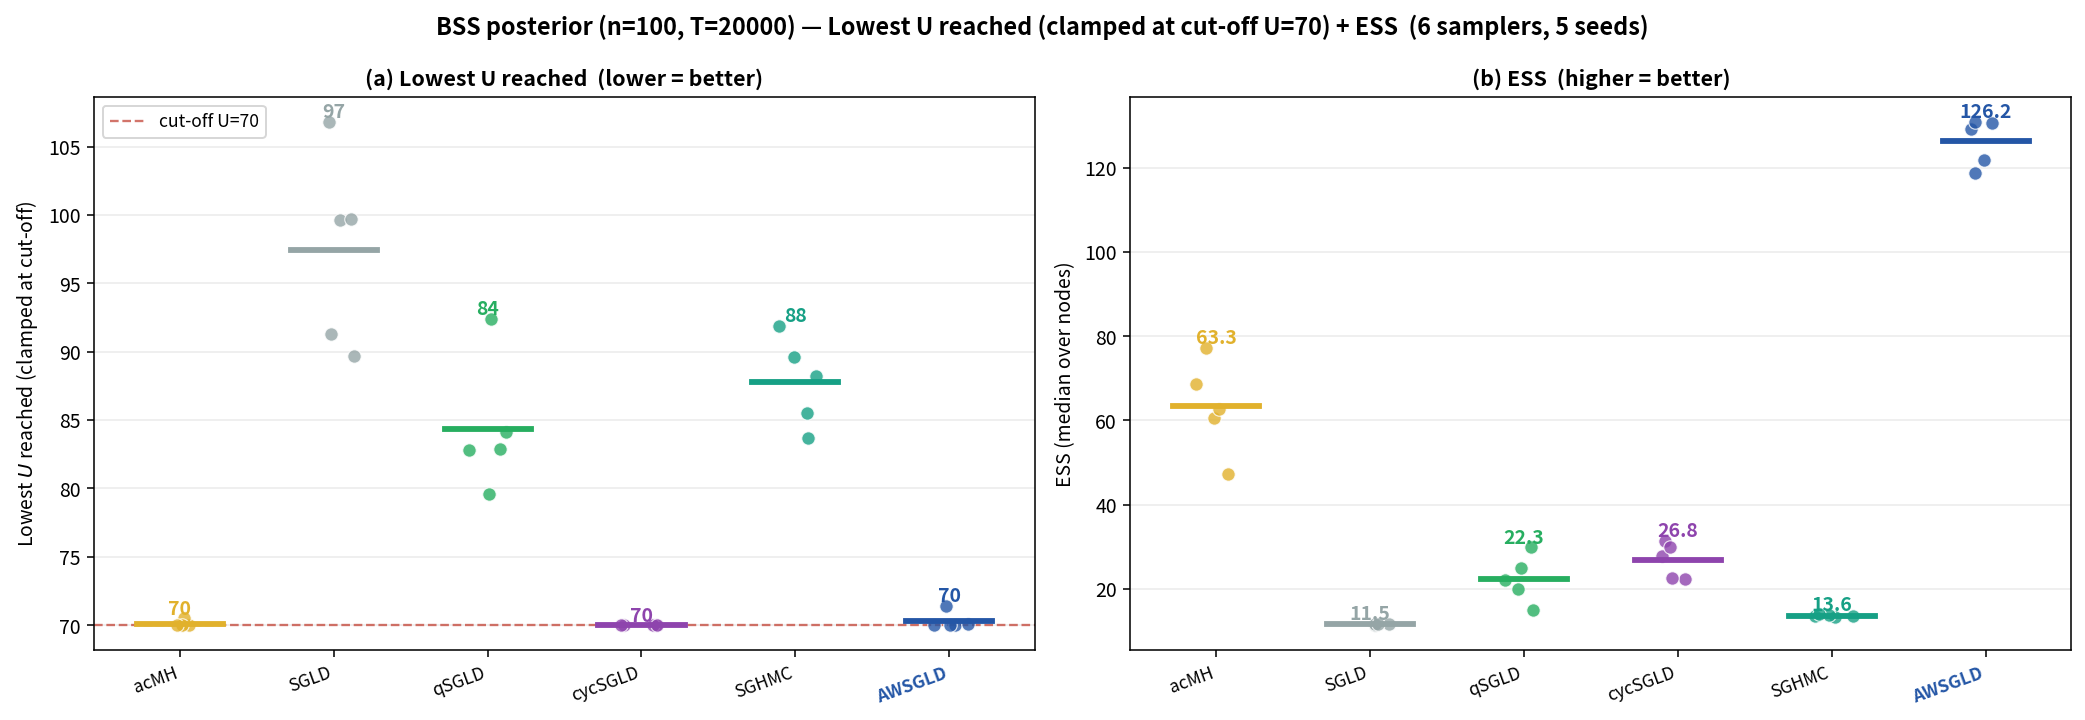

The data file committed next to this chart (first rows):
method, seed, lowest_U_clamped, min_U, ess, cutoff
acMH, 0, 70.0, 69.1, 77.29, 70.0
acMH, 1, 70.0, 68.7, 47.24, 70.0
acMH, 2, 70.5, 70.5, 60.67, 70.0
acMH, 3, 70.0, 68.4, 62.67, 70.0
acMH, 4, 70.0, 70.0, 68.59, 70.0
SGLD, 0, 99.6, 99.6, 11.38, 70.0
SGLD, 1, 91.3, 91.3, 11.39, 70.0
SGLD, 2, 99.7, 99.7, 11.66, 70.0
SGLD, 3, 89.7, 89.7, 11.59, 70.0
SGLD, 4, 106.8, 106.8, 11.71, 70.0
qSGLD, 0, 82.9, 82.9, 19.94, 70.0
qSGLD, 1, 79.6, 79.6, 24.86, 70.0
qSGLD, 2, 92.4, 92.4, 14.94, 70.0
qSGLD, 3, 84.1, 84.1, 22.04, 70.0
qSGLD, 4, 82.8, 82.8, 29.87, 70.0
cycSGLD, 0, 70.0, 66.6, 22.44, 70.0
cycSGLD, 1, 70.0, 62.1, 31.38, 70.0
cycSGLD, 2, 70.0, 67.2, 27.9, 70.0
cycSGLD, 3, 70.0, 63.4, 29.94, 70.0
cycSGLD, 4, 70.0, 68.4, 22.55, 70.0
SGHMC, 0, 88.2, 88.2, 13.29, 70.0
SGHMC, 1, 83.7, 83.7, 13.69, 70.0
SGHMC, 2, 89.6, 89.6, 13.66, 70.0
SGHMC, 3, 85.5, 85.5, 13.47, 70.0
SGHMC, 4, 91.9, 91.9, 13.94, 70.0
AWSGLD, 0, 70.0, 69.3, 129.2, 70.0
AWSGLD, 1, 70.0, 64.8, 130.7, 70.0
AWSGLD, 2, 70.1, 70.1, 130.8, 70.0
AWSGLD, 3, 70.0, 66.1, 121.7, 70.0
AWSGLD, 4, 71.4, 71.4, 118.6, 70.0
